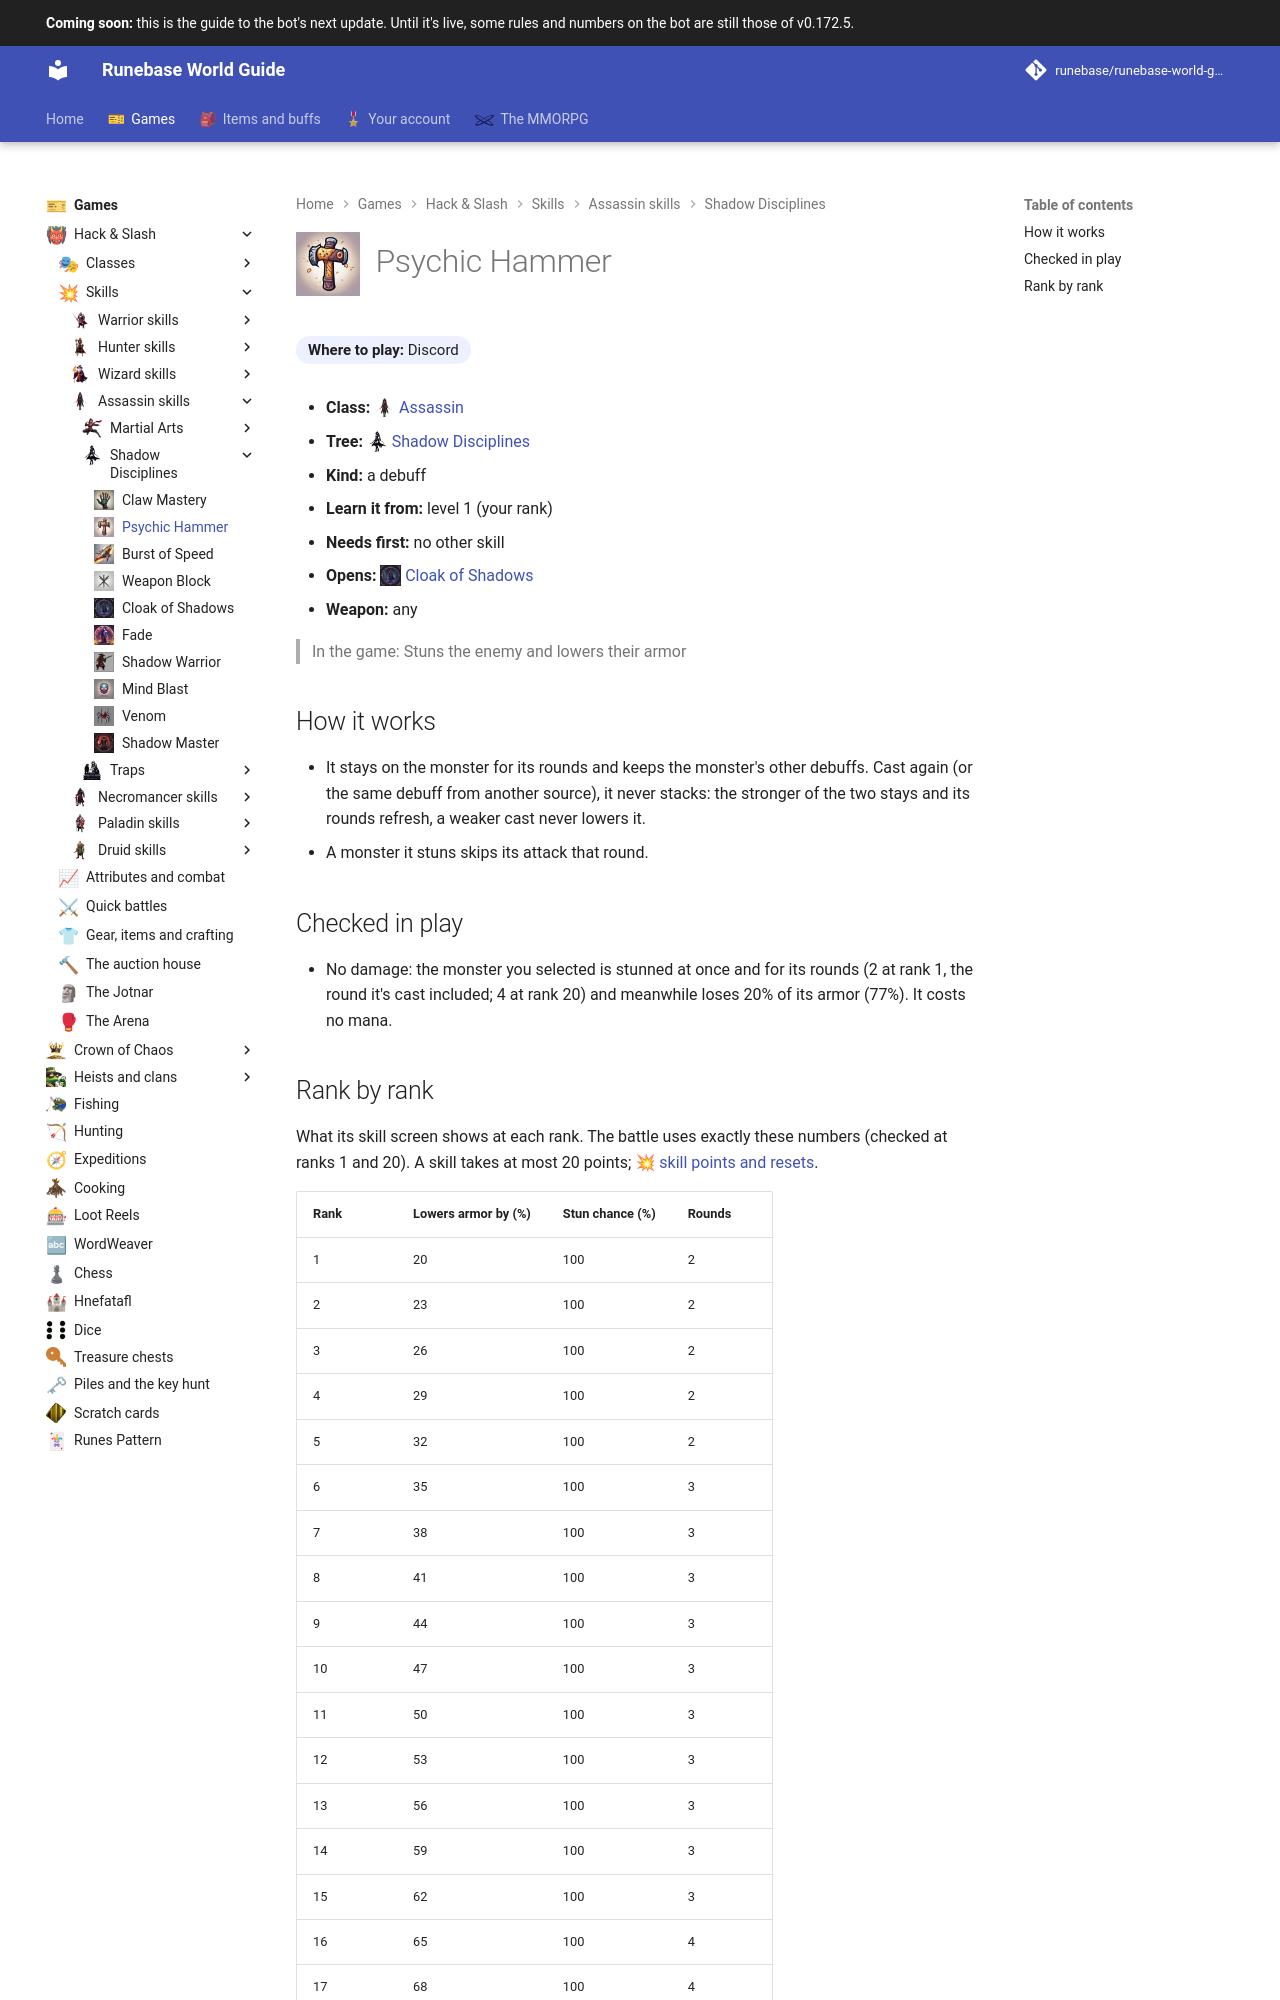

repository: Runebase/runebase-world-guide · page: next/games/hack-and-slash/skills/assassin/shadow-disciplines/psychic-hammer/index.html · generator: mkdocs

---
title: "Psychic Hammer"
icon: guide/nav
nav_icon: "assets/icons/skill/assassin/psychic-hammer.webp"
---

# ![Psychic Hammer](../../../../../assets/icons/skill/assassin/psychic-hammer.webp){ .gi .gi-title width="64" height="64" loading="lazy" } Psychic Hammer

**Where to play:** Discord
{ .where-to-play }

- **Class:** <span class="gi-m">![](../../../../../assets/icons/class/assassin.webp){ .gi .gi-mention width="20" height="20" loading="lazy" }&nbsp;[Assassin](../../../classes/assassin.md)</span>
- **Tree:** <span class="gi-m">![](../../../../../assets/icons/skill-tree/shadow-disciplines.webp){ .gi .gi-mention width="20" height="20" loading="lazy" }&nbsp;[Shadow Disciplines](index.md)</span>
- **Kind:** a debuff
- **Learn it from:** level 1 (your rank)
- **Needs first:** no other skill
- **Opens:** <span class="gi-m">![](../../../../../assets/icons/skill/assassin/cloak-of-shadows.webp){ .gi .gi-mention width="20" height="20" loading="lazy" }&nbsp;[Cloak of Shadows](cloak-of-shadows.md)</span>
- **Weapon:** any

> In the game: Stuns the enemy and lowers their armor

## How it works

- It stays on the monster for its rounds and keeps the monster's other debuffs. Cast again (or the same debuff from another source), it never stacks: the stronger of the two stays and its rounds refresh, a weaker cast never lowers it.
- A monster it stuns skips its attack that round.

## Checked in play

- No damage: the monster you selected is stunned at once and for its rounds (2 at rank 1, the round it's cast included; 4 at rank 20) and meanwhile loses 20% of its armor (77%). It costs no mana.
